3-way image classification set "crops" from GitHub (kORNkin/InspireLab-SeaGrapeDetection); label vocabulary: darkening, harvestable, whitening.

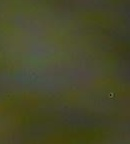
Label: harvestable

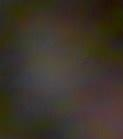
Label: darkening

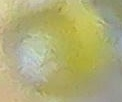
Label: harvestable

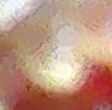
Label: whitening

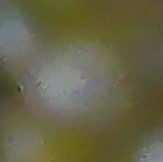
Label: darkening

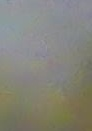
Label: whitening
